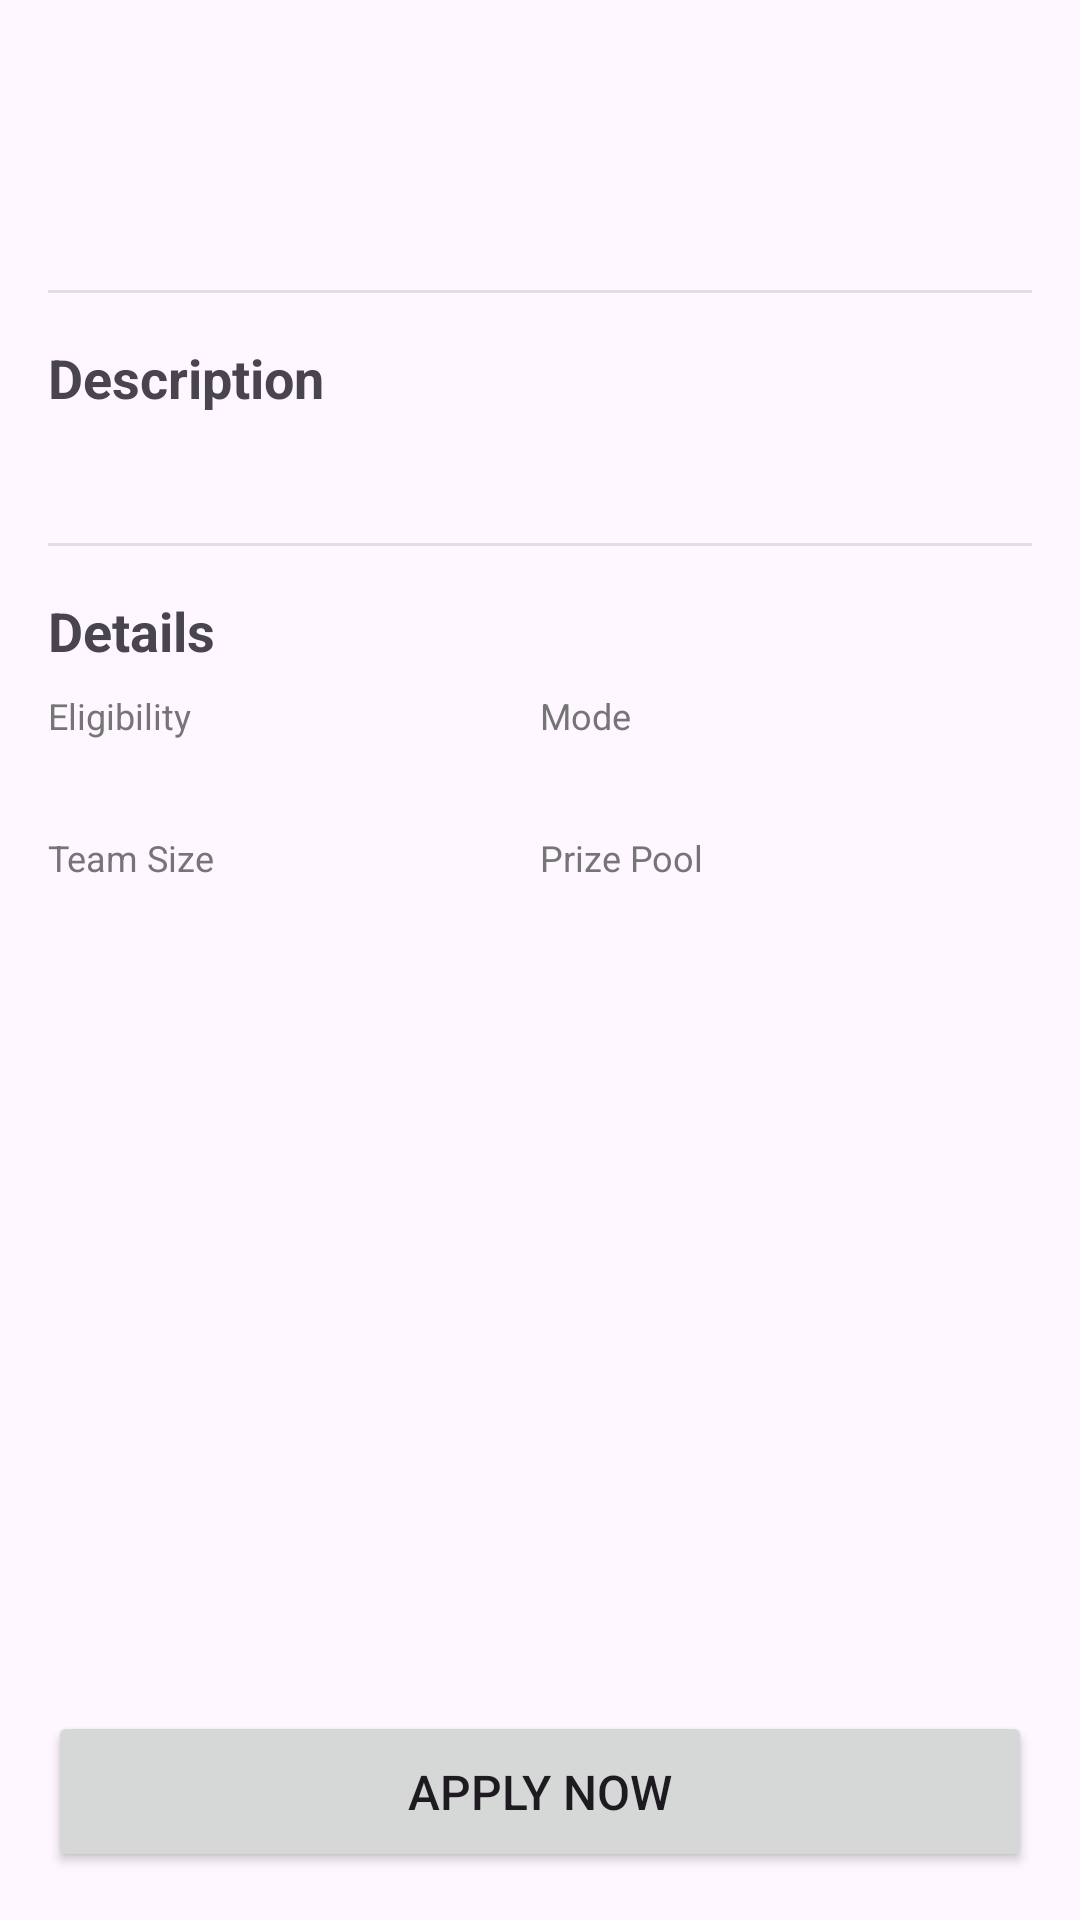

Layout XML and referenced resources for this Android screen:
<!-- AndroidManifest.xml: application theme Theme.MatchMySkills -->
<!-- res/layout/activity_opportunity_detail.xml -->
<?xml version="1.0" encoding="utf-8"?>
<androidx.constraintlayout.widget.ConstraintLayout xmlns:android="http://schemas.android.com/apk/res/android"
    xmlns:app="http://schemas.android.com/apk/res-auto"
    xmlns:tools="http://schemas.android.com/tools"
    android:layout_width="match_parent"
    android:layout_height="match_parent"
    android:padding="16dp"
    tools:context=".OpportunityDetailActivity">

    <ScrollView
        android:layout_width="match_parent"
        android:layout_height="0dp"
        android:layout_marginBottom="16dp"
        app:layout_constraintBottom_toTopOf="@id/btnApplyNow"
        app:layout_constraintTop_toTopOf="parent">

        <LinearLayout
            android:layout_width="match_parent"
            android:layout_height="wrap_content"
            android:orientation="vertical">

            <TextView
                android:id="@+id/tvDetailTitle"
                android:layout_width="match_parent"
                android:layout_height="wrap_content"
                android:textSize="26sp"
                android:textStyle="bold"
                android:textColor="#212121"/>

            <TextView
                android:id="@+id/tvDetailOrganizer"
                android:layout_width="match_parent"
                android:layout_height="wrap_content"
                android:layout_marginTop="8dp"
                android:textSize="16sp"
                android:textColor="#616161"/>

            <View
                android:layout_width="match_parent"
                android:layout_height="1dp"
                android:background="#E0E0E0"
                android:layout_marginVertical="16dp"/>

            <TextView
                android:layout_width="match_parent"
                android:layout_height="wrap_content"
                android:text="Description"
                android:textStyle="bold"
                android:textSize="18sp"
                android:layout_marginBottom="8dp"/>

            <TextView
                android:id="@+id/tvDetailDescription"
                android:layout_width="match_parent"
                android:layout_height="wrap_content"
                android:lineSpacingExtra="4dp"
                android:textSize="14sp" />

            <View
                android:layout_width="match_parent"
                android:layout_height="1dp"
                android:background="#E0E0E0"
                android:layout_marginVertical="16dp"/>

             <TextView
                android:layout_width="match_parent"
                android:layout_height="wrap_content"
                android:text="Details"
                android:textStyle="bold"
                android:textSize="18sp"
                android:layout_marginBottom="8dp"/>

            <LinearLayout
                android:layout_width="match_parent"
                android:layout_height="wrap_content"
                android:orientation="horizontal"
                android:weightSum="2">
                
                <LinearLayout
                    android:layout_width="0dp"
                    android:layout_height="wrap_content"
                    android:layout_weight="1"
                    android:orientation="vertical">
                    
                    <TextView
                        android:layout_width="match_parent"
                        android:layout_height="wrap_content"
                        android:text="Eligibility"
                        android:textColor="#757575"
                        android:textSize="12sp"/>
                    <TextView
                        android:id="@+id/tvDetailEligibility"
                        android:layout_width="match_parent"
                        android:layout_height="wrap_content"
                        android:textColor="#000000"
                        android:textSize="14sp"/>

                    <TextView
                        android:layout_width="match_parent"
                        android:layout_height="wrap_content"
                        android:layout_marginTop="12dp"
                        android:text="Team Size"
                        android:textColor="#757575"
                        android:textSize="12sp"/>
                    <TextView
                        android:id="@+id/tvDetailTeamSize"
                        android:layout_width="match_parent"
                        android:layout_height="wrap_content"
                        android:textColor="#000000"
                        android:textSize="14sp"/>
                </LinearLayout>

                <LinearLayout
                    android:layout_width="0dp"
                    android:layout_height="wrap_content"
                    android:layout_weight="1"
                    android:orientation="vertical">
                    
                    <TextView
                        android:layout_width="match_parent"
                        android:layout_height="wrap_content"
                        android:text="Mode"
                        android:textColor="#757575"
                        android:textSize="12sp"/>
                    <TextView
                        android:id="@+id/tvDetailMode"
                        android:layout_width="match_parent"
                        android:layout_height="wrap_content"
                        android:textColor="#000000"
                        android:textSize="14sp"/>

                    <TextView
                        android:layout_width="match_parent"
                        android:layout_height="wrap_content"
                        android:layout_marginTop="12dp"
                        android:text="Prize Pool"
                        android:textColor="#757575"
                        android:textSize="12sp"/>
                    <TextView
                        android:id="@+id/tvDetailPrizePool"
                        android:layout_width="match_parent"
                        android:layout_height="wrap_content"
                        android:textColor="#009688"
                        android:textStyle="bold"
                        android:textSize="14sp"/>
                </LinearLayout>
            </LinearLayout>

        </LinearLayout>
    </ScrollView>

    <Button
        android:id="@+id/btnApplyNow"
        android:layout_width="match_parent"
        android:layout_height="wrap_content"
        android:padding="16dp"
        android:text="Apply Now"
        android:textSize="16sp"
        app:layout_constraintBottom_toBottomOf="parent" />

</androidx.constraintlayout.widget.ConstraintLayout>
<!-- resources referenced by this layout -->
<resources>
  <style name="Theme.MatchMySkills" parent="Base.Theme.MatchMySkills" />
  <style name="Base.Theme.MatchMySkills" parent="Theme.Material3.DayNight.NoActionBar">
          
          
      </style>
</resources>
